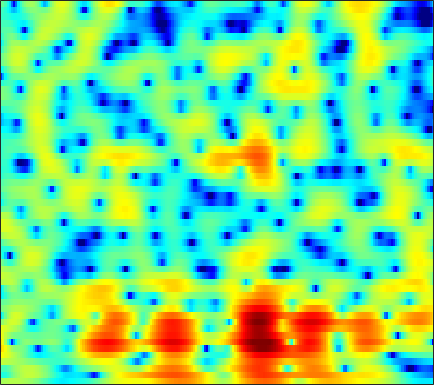

The table this chart was drawn from, first rows:
1.453, 1.6507, 1.8629, 2.0271, 2.1069, 2.163, 2.1644, 2.1377, 2.061, 1.9426, 1.7765, 1.6189, 1.3747, 1.0967, 0.85791, 0.48516, 0.052346, -0.31813, -0.87077, -1.4932, -2.1711, -2.7083, -3.4446, -4.1756
-4.124, -4.335, -4.018, -3.139, -2.302, -1.159, -0.114, 0.5641, 1.32, 1.909, 2.342, 2.568, 2.748, 2.801, 2.758, 2.599, 2.331, 2.059, 1.603, 1.043, 0.3925, -0.1516, -0.9442, -1.805
-2.239, -2.545, -2.439, -1.839, -1.207, -0.3078, 0.5302, 1.081, 1.688, 2.151, 2.47, 2.623, 2.718, 2.696, 2.611, 2.41, 2.115, 1.831, 1.366, 0.799, 0.1331, -0.4381, -1.309, -2.336
2.964, 2.736, 2.47, 2.238, 2.086, 1.897, 1.712, 1.569, 1.366, 1.137, 0.8747, 0.6554, 0.3338, -0.007862, -0.2768, -0.6294, -0.9766, -1.228, -1.544, -1.844, -2.12, -2.299, -2.528, -2.746
5.462, 5.017, 4.407, 3.785, 3.319, 2.699, 2.079, 1.607, 0.9592, 0.2635, -0.4938, -1.12, -2.04, -3.055, -3.853, -4.885, -5.745, -6.144, -6.235, -5.908, -5.347, -4.88, -4.295, -3.808
7.294, 6.288, 4.858, 3.412, 2.414, 1.343, 0.6606, 0.3899, 0.195, -0.009745, -0.3935, -0.8715, -1.838, -3.341, -4.919, -7.912, -12.33, -15.77, -13.37, -8.836, -5.835, -4.305, -2.92, -2.099
6.317, 4.59, 1.649, -2.448, -6.949, -15.24, -9.239, -5.447, -2.532, -0.9195, -0.04576, 0.2699, 0.3728, 0.198, -0.01587, -0.344, -0.575, -0.6503, -0.6023, -0.3492, 0.0371, 0.3153, 0.596, 0.7056
4.846, 3.934, 2.683, 1.506, 0.7625, 0.03592, -0.3637, -0.5034, -0.5723, -0.6009, -0.6477, -0.7202, -0.8639, -1.014, -1.128, -1.263, -1.304, -1.253, -1.121, -0.9253, -0.7417, -0.6271, -0.5264, -0.5303
4.451, 4.07, 3.6, 3.151, 2.838, 2.413, 1.946, 1.545, 0.8922, 0.08686, -0.8857, -1.734, -2.938, -4.088, -4.687, -4.928, -4.55, -3.991, -3.102, -2.286, -1.655, -1.299, -0.9413, -0.7369
0.4031, 0.9705, 1.964, 2.803, 3.25, 3.564, 3.569, 3.36, 2.771, 1.756, 0.252, -1.313, -4.191, -8.547, -13.26, -14.96, -9.097, -6.345, -4.012, -2.619, -1.813, -1.438, -1.106, -0.885
-6.181, -3.528, -0.7581, 1.173, 2.185, 3.059, 3.5, 3.614, 3.485, 3.081, 2.437, 1.817, 0.9126, 0.04459, -0.4848, -1.05, -1.407, -1.617, -2.005, -2.703, -3.801, -4.984, -7.186, -9.44
-0.2358, -0.01377, 0.4236, 0.9194, 1.288, 1.714, 2.019, 2.148, 2.202, 2.128, 1.952, 1.762, 1.425, 1.032, 0.7342, 0.3018, -0.1991, -0.6358, -1.338, -2.252, -3.41, -4.494, -6.042, -7.162
-1.32, -1.207, -0.9069, -0.5284, -0.2494, 0.08163, 0.3439, 0.4905, 0.5863, 0.5942, 0.5451, 0.494, 0.3988, 0.284, 0.1847, 0.07985, -0.05019, -0.1664, -0.3553, -0.5755, -0.8407, -1.01, -1.143, -1.149
-6.189, -5.068, -3.483, -2.201, -1.483, -0.8541, -0.5381, -0.4828, -0.588, -0.837, -1.139, -1.315, -1.377, -1.207, -0.9691, -0.555, -0.1093, 0.2017, 0.5465, 0.8088, 0.9748, 1.063, 1.127, 1.154
-6.225, -4.061, -1.837, -0.3974, 0.2745, 0.7008, 0.5959, 0.1972, -0.8121, -2.443, -4.777, -6.854, -8.569, -6.842, -4.656, -2.151, -0.3213, 0.6901, 1.635, 2.229, 2.548, 2.623, 2.516, 2.258
2.372, 2.391, 2.525, 2.628, 2.609, 2.406, 1.947, 1.379, 0.2878, -1.243, -3.18, -4.699, -5.764, -4.718, -3.249, -1.351, 0.1248, 0.9224, 1.623, 1.923, 1.873, 1.621, 1.026, 0.1241
3.229, 2.997, 2.722, 2.483, 2.304, 2.046, 1.762, 1.516, 1.149, 0.7604, 0.4191, 0.2249, 0.09221, 0.1647, 0.3045, 0.5261, 0.706, 0.7428, 0.6333, 0.2873, -0.3415, -1, -2.126, -3.604
2.285, 1.875, 1.393, 1.048, 0.8997, 0.8443, 0.9274, 1.058, 1.283, 1.504, 1.709, 1.848, 1.984, 2.05, 2.062, 1.988, 1.779, 1.512, 0.9759, 0.2229, -0.7937, -1.745, -3.319, -5.227
-0.06608, -1.046, -2.369, -3.426, -3.697, -3.165, -1.948, -0.91, 0.3823, 1.473, 2.32, 2.804, 3.282, 3.553, 3.63, 3.574, 3.331, 3.021, 2.416, 1.57, 0.4686, -0.5636, -2.231, -4.305
-3.281, -4.811, -7.979, -14.16, -22.16, -11.98, -6.117, -3.4, -0.8864, 0.8734, 2.116, 2.787, 3.41, 3.79, 3.923, 3.926, 3.743, 3.499, 3.025, 2.362, 1.511, 0.7517, -0.4404, -1.858
-4.226, -4.047, -4.027, -4.002, -3.768, -2.993, -1.845, -0.9125, 0.2362, 1.173, 1.877, 2.263, 2.578, 2.72, 2.742, 2.667, 2.502, 2.321, 2.026, 1.652, 1.183, 0.77, 0.108, -0.6489
-2.415, -1.501, -0.6152, 0.04735, 0.4442, 0.9123, 1.321, 1.575, 1.823, 1.943, 1.894, 1.755, 1.442, 1, 0.644, 0.203, -0.08787, -0.2012, -0.212, -0.1203, -0.0484, -0.05429, -0.1686, -0.4013
1.638, 2.037, 2.467, 2.772, 2.931, 3.022, 2.991, 2.879, 2.59, 2.124, 1.423, 0.7069, -0.5173, -2.161, -3.676, -5.845, -7.247, -6.931, -5.312, -3.568, -2.239, -1.554, -1.003, -0.8346
3.851, 3.896, 3.904, 3.82, 3.692, 3.434, 3.063, 2.715, 2.151, 1.439, 0.5582, -0.2769, -1.714, -3.671, -5.667, -9.25, -12.44, -11.23, -7.511, -4.694, -2.894, -2.04, -1.448, -1.399
4.084, 3.982, 3.759, 3.401, 3.027, 2.409, 1.663, 1.068, 0.3104, -0.3314, -0.7707, -1.004, -1.314, -1.584, -1.795, -2.006, -2.02, -1.792, -1.296, -0.7094, -0.248, -0.06828, -0.147, -0.6186
2.36, 2.363, 2.179, 1.733, 1.161, 0.01172, -1.652, -3.269, -5.734, -7.298, -6.413, -4.816, -2.804, -1.279, -0.4129, 0.4732, 1.128, 1.507, 1.902, 2.145, 2.235, 2.176, 1.904, 1.392
-2.135, -1.437, -0.8834, -0.8198, -1.1, -2.006, -3.591, -5.338, -8.425, -10.85, -8.824, -6.258, -3.448, -1.431, -0.3187, 0.7698, 1.532, 1.911, 2.233, 2.377, 2.376, 2.298, 2.124, 1.858
-5.565, -3.993, -2.591, -1.79, -1.494, -1.406, -1.578, -1.786, -2.043, -2.042, -1.717, -1.254, -0.5454, 0.1832, 0.6568, 1.14, 1.424, 1.518, 1.466, 1.26, 0.9357, 0.6634, 0.3283, 0.1342
-3.32, -2.484, -1.552, -0.8047, -0.3862, 0.02495, 0.2979, 0.4478, 0.6151, 0.7933, 1.001, 1.177, 1.422, 1.614, 1.706, 1.72, 1.546, 1.284, 0.7036, -0.1806, -1.399, -2.506, -4.096, -5.152
-1.538, -1.107, -0.5605, -0.06974, 0.241, 0.5642, 0.8264, 0.9786, 1.167, 1.323, 1.484, 1.579, 1.719, 1.809, 1.825, 1.744, 1.5, 1.15, 0.4159, -0.7522, -2.524, -4.479, -8.455, -15.32
-2.182, -1.73, -1.208, -0.8659, -0.6889, -0.553, -0.5073, -0.5016, -0.5082, -0.4776, -0.3922, -0.2602, -0.04737, 0.2474, 0.4765, 0.7418, 0.9187, 0.9438, 0.8097, 0.4583, -0.1044, -0.6245, -1.3, -1.652
-3.806, -3.146, -2.649, -2.489, -2.575, -2.889, -3.409, -3.849, -4.441, -4.864, -5.028, -4.88, -4.349, -3.465, -2.64, -1.471, -0.3909, 0.331, 1.094, 1.64, 1.981, 2.149, 2.281, 2.376
-4.137, -3.676, -3.563, -3.891, -4.51, -5.818, -7.664, -9.36, -11.7, -13.51, -14.56, -15.06, -14.31, -11.25, -8.371, -4.92, -2.213, -0.59, 1.088, 2.305, 3.147, 3.574, 3.926, 4.056
-3.464, -3.272, -3.363, -4.008, -4.921, -6.866, -9.945, -13.41, -21.62, -28.09, -20.89, -20.15, -19.05, -13.81, -9.556, -5.155, -1.901, -0.06435, 1.793, 3.089, 3.938, 4.307, 4.503, 4.39
-3.342, -2.822, -2.489, -2.649, -3.037, -3.915, -5.118, -6.144, -7.324, -7.898, -7.687, -6.97, -5.709, -3.972, -2.541, -0.6339, 1.07, 2.168, 3.296, 4.051, 4.421, 4.453, 4.153, 3.493
-3.564, -2.849, -2.272, -1.968, -1.896, -1.946, -2.083, -2.179, -2.205, -2.066, -1.695, -1.265, -0.5111, 0.361, 1.058, 1.963, 2.78, 3.278, 3.752, 3.949, 3.814, 3.478, 2.673, 1.39
-3.319, -3.015, -2.702, -2.469, -2.345, -2.194, -2.02, -1.835, -1.511, -1.062, -0.4852, -0.01696, 0.6911, 1.404, 1.917, 2.535, 3.029, 3.28, 3.443, 3.366, 3.022, 2.564, 1.667, 0.4166
-3.732, -3.761, -3.781, -3.864, -3.937, -4.009, -3.957, -3.774, -3.266, -2.465, -1.475, -0.6611, 0.3782, 1.341, 1.969, 2.658, 3.144, 3.377, 3.482, 3.359, 3.009, 2.595, 1.85, 0.9162
-5.524, -5.495, -5.59, -5.974, -6.514, -7.622, -8.972, -9.642, -8.884, -6.535, -3.944, -2.22, -0.2879, 1.226, 2.124, 3.027, 3.63, 3.898, 4.018, 3.881, 3.496, 3.062, 2.316, 1.398
-8.962, -7.71, -6.839, -6.758, -7.283, -8.921, -12.11, -15.51, -14.38, -8.568, -4.423, -2.182, 0.1213, 1.821, 2.786, 3.724, 4.323, 4.553, 4.601, 4.355, 3.815, 3.224, 2.194, 0.8937
-8.248, -6.84, -5.578, -4.914, -4.708, -4.638, -4.601, -4.407, -3.698, -2.495, -1.039, 0.0844, 1.433, 2.57, 3.257, 3.945, 4.357, 4.473, 4.38, 3.985, 3.274, 2.517, 1.165, -0.6174
-3.943, -3.605, -3.163, -2.792, -2.548, -2.259, -1.931, -1.628, -1.11, -0.4643, 0.2932, 0.8922, 1.686, 2.404, 2.865, 3.333, 3.591, 3.643, 3.483, 3.051, 2.334, 1.589, 0.3158, -1.3
-1.455, -1.446, -1.445, -1.443, -1.448, -1.465, -1.443, -1.362, -1.136, -0.7357, -0.1634, 0.3308, 1.061, 1.773, 2.247, 2.747, 3.062, 3.157, 3.073, 2.734, 2.127, 1.501, 0.4433, -0.8585
0.01438, -0.155, -0.4307, -0.8011, -1.168, -1.758, -2.455, -2.968, -3.422, -3.297, -2.504, -1.571, -0.2328, 1.027, 1.827, 2.672, 3.249, 3.491, 3.581, 3.394, 2.926, 2.396, 1.424, 0.1477
-0.1269, -0.3102, -0.5978, -1.079, -1.645, -2.82, -4.743, -7.003, -11.98, -16.38, -9.332, -5.502, -2.087, 0.2021, 1.454, 2.672, 3.48, 3.867, 4.123, 4.105, 3.824, 3.425, 2.639, 1.519
-4.035, -3.658, -3.026, -2.578, -2.494, -2.834, -3.689, -4.615, -5.874, -6.14, -4.814, -3.305, -1.417, 0.09589, 0.9786, 1.863, 2.481, 2.813, 3.097, 3.222, 3.187, 3.041, 2.684, 2.126
-14.69, -9.487, -5.664, -3.429, -2.366, -1.492, -1.051, -0.8858, -0.7638, -0.6066, -0.3688, -0.1479, 0.1001, 0.2544, 0.2889, 0.2651, 0.2501, 0.301, 0.5108, 0.8434, 1.199, 1.441, 1.645, 1.709
-5.478, -4.369, -2.639, -1.106, -0.1773, 0.7917, 1.446, 1.756, 1.972, 1.973, 1.772, 1.439, 0.7671, -0.2644, -1.314, -3.056, -4.853, -5.628, -5.092, -3.503, -1.933, -1.004, -0.1143, 0.4511
-1.075, -0.488, 0.3955, 1.284, 1.893, 2.578, 3.078, 3.31, 3.43, 3.293, 2.877, 2.326, 1.257, -0.354, -2.065, -5.355, -10.76, -15.78, -11.51, -6.808, -4.194, -3.065, -2.248, -1.931
-1.197, -0.3951, 0.6263, 1.56, 2.172, 2.817, 3.279, 3.495, 3.608, 3.523, 3.208, 2.82, 2.101, 1.145, 0.2989, -0.9385, -2.066, -2.658, -2.962, -2.909, -2.885, -3.1, -3.873, -5.29
-3.684, -2.302, -0.7094, 0.5559, 1.302, 2.058, 2.551, 2.779, 2.906, 2.886, 2.755, 2.622, 2.369, 2.063, 1.811, 1.442, 1.07, 0.7885, 0.3668, -0.1443, -0.8971, -1.69, -3.22, -5.53
-6.045, -3.816, -1.727, -0.3063, 0.4182, 1.039, 1.316, 1.339, 1.208, 0.9781, 0.8181, 0.802, 0.9556, 1.268, 1.541, 1.895, 2.148, 2.25, 2.229, 1.994, 1.519, 0.9869, 0.05054, -1.152
-3.766, -2.656, -1.474, -0.6851, -0.362, -0.3192, -0.6975, -1.284, -2.448, -3.956, -5.309, -5.594, -4.437, -2.496, -1.092, 0.4676, 1.627, 2.257, 2.827, 3.101, 3.131, 2.998, 2.646, 2.123
-2.329, -2.05, -1.75, -1.643, -1.725, -2.13, -2.952, -3.921, -5.901, -9.154, -15, -18.95, -11.48, -6.386, -3.871, -1.494, 0.19, 1.121, 2.027, 2.635, 2.994, 3.133, 3.154, 3.033
-2.687, -2.628, -2.659, -2.821, -3.036, -3.419, -3.948, -4.426, -5.135, -5.815, -6.204, -6.078, -5.242, -3.904, -2.827, -1.484, -0.3384, 0.371, 1.135, 1.725, 2.159, 2.405, 2.638, 2.767
-3.245, -3.268, -3.501, -3.888, -4.23, -4.638, -4.868, -4.879, -4.686, -4.293, -3.756, -3.266, -2.571, -1.848, -1.319, -0.6772, -0.1389, 0.2024, 0.5919, 0.9333, 1.276, 1.543, 1.921, 2.286
-2.8, -3.046, -3.804, -5.069, -6.288, -7.96, -8.575, -7.858, -6.044, -4.194, -2.655, -1.752, -0.8256, -0.1977, 0.09574, 0.26, 0.1825, -0.0004544, -0.3344, -0.6021, -0.5497, -0.2207, 0.5406, 1.477
-0.9885, -1.353, -2.427, -4.39, -6.719, -11.9, -16.97, -11.65, -6.289, -3.085, -1.041, 0.0004959, 0.9154, 1.359, 1.397, 1.048, 0.1822, -0.8933, -3.072, -6.245, -8.869, -7.307, -3.392, -0.3504
